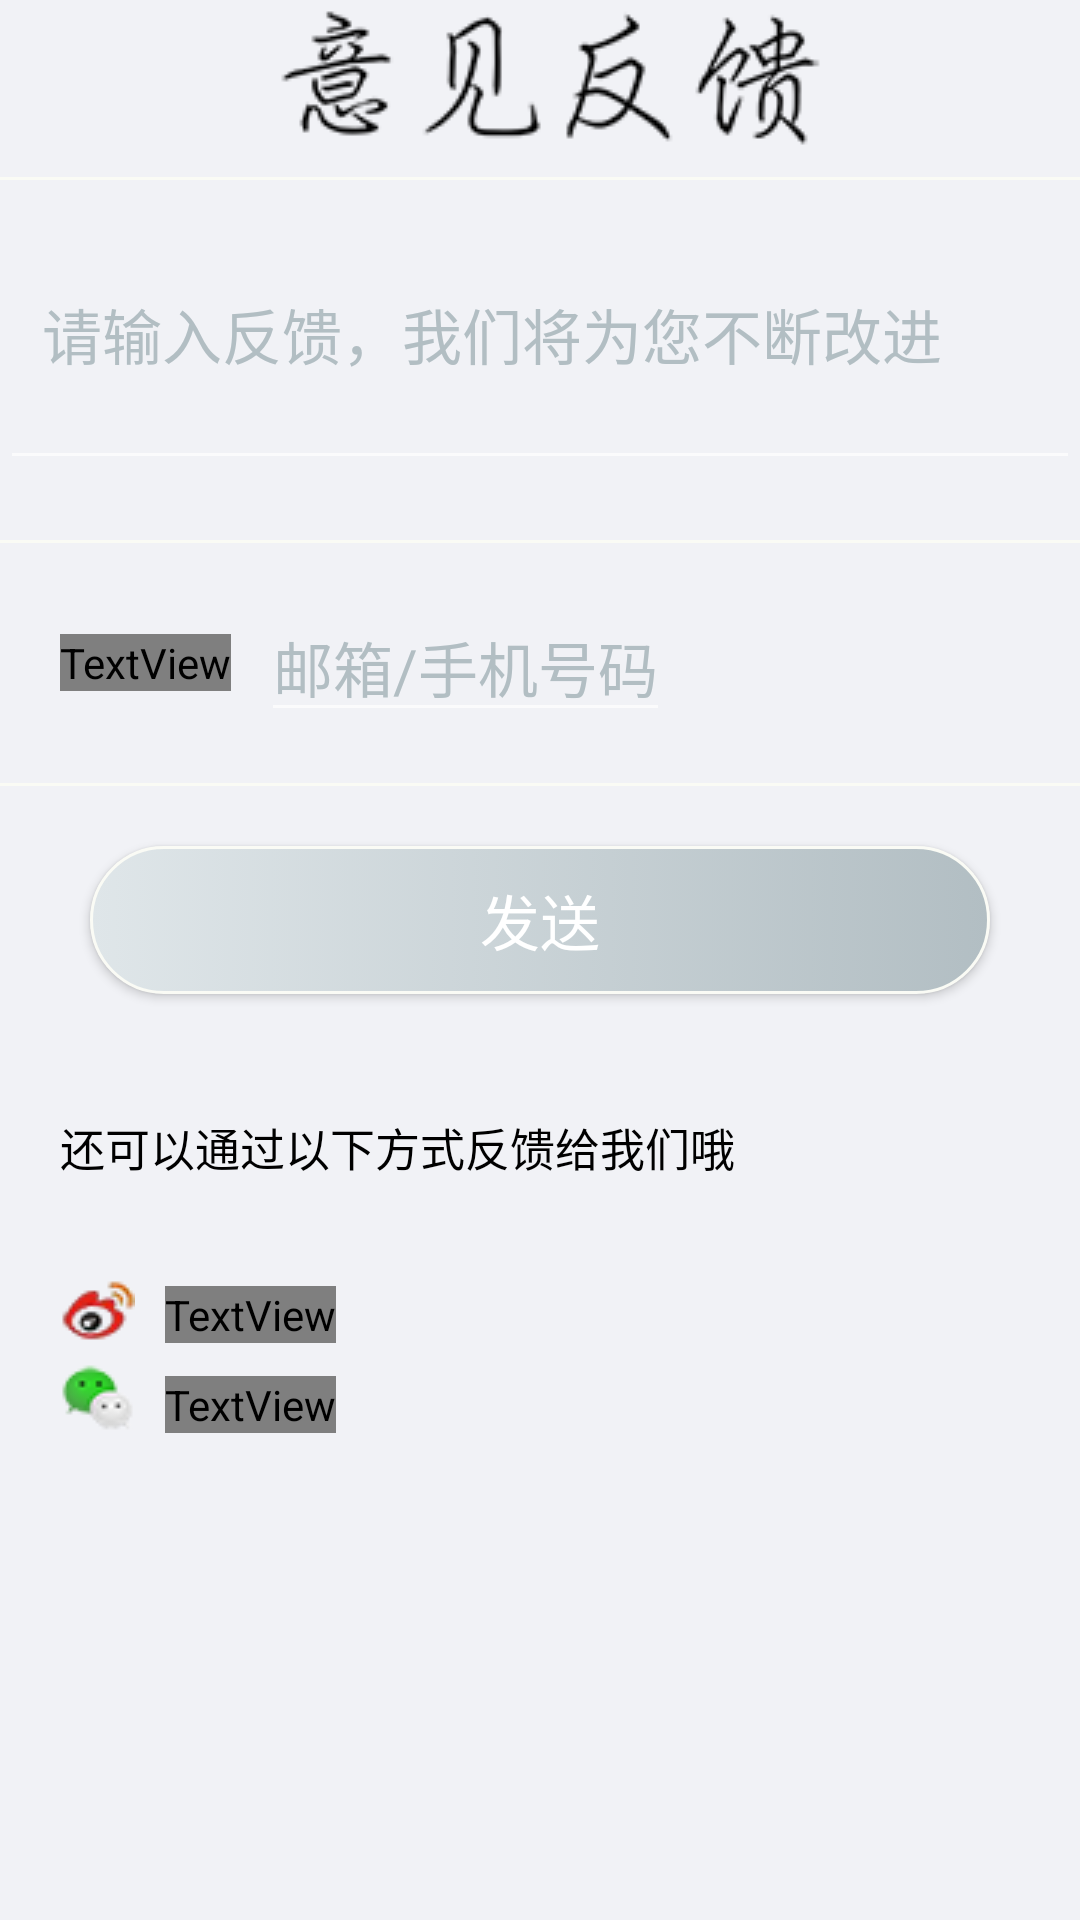

Android layout source for this screen:
<!-- AndroidManifest.xml: application theme AppTheme -->
<!-- res/layout/activity_feedback.xml -->
<?xml version="1.0" encoding="utf-8"?>
<LinearLayout xmlns:android="http://schemas.android.com/apk/res/android"
    xmlns:app="http://schemas.android.com/apk/res-auto"
    xmlns:tools="http://schemas.android.com/tools"
    android:layout_width="match_parent"
    android:layout_height="match_parent"
    tools:context="ir.mhkz.loginandregister.FeedbackActivity"
    android:orientation="vertical"
    android:background="#f1f2f6">

    <ImageView
        android:layout_gravity="center"
        android:layout_width="wrap_content"
        android:layout_height="wrap_content"
        android:background="@drawable/feedback_text"/>
    <View
        android:layout_width="match_parent"
        android:layout_height="1dp"
        android:layout_marginTop="10dp"
        android:background="#fafbf5"/>
    <EditText
        android:id="@+id/FeedBack_tv"
        android:layout_width="match_parent"
        android:layout_height="100dp"
        android:hint="  请输入反馈，我们将为您不断改进"
        android:textColorHint="#b2bec3"
        android:textSize="20sp"
        android:textColor="@color/black"/>
    
        
        
        

    <View
        android:layout_width="match_parent"
        android:layout_height="1dp"
        android:layout_marginTop="20dp"
        android:background="#fafbf5"/>
    <LinearLayout
        android:layout_width="match_parent"
        android:layout_height="80dp"
        android:orientation="horizontal">

        <TextView
            android:id="@+id/textView"
            android:layout_width="wrap_content"
            android:layout_height="wrap_content"
            android:layout_gravity="center"
            android:layout_marginLeft="20dp"
            android:hint="联系方式"
            android:textColor="@color/grey_600"
            android:textSize="20sp"
            android:textColorHint="#b2bec3"/>

        <EditText
            android:id="@+id/ContactInformation_tv"
            android:layout_width="wrap_content"
            android:layout_height="wrap_content"
            android:layout_marginLeft="10dp"
            android:hint="邮箱/手机号码"
            android:textColorHint="#b2bec3"
            android:textSize="20sp"
            android:layout_gravity="center"
            android:textColor="@color/black"/>
    </LinearLayout>
    <View
        android:layout_width="match_parent"
        android:layout_height="1dp"
        android:background="#fafbf5"/>

    <Button
        android:id="@+id/feedback"
        android:layout_width="300dp"
        android:layout_height="wrap_content"
        android:layout_gravity="center"
        android:layout_marginTop="20dp"
        android:background="@drawable/setting_button_cycle_shape"
        android:text="发送"
        android:textColor="#FFFFFF"
        android:textSize="20sp" />

    <LinearLayout
        android:layout_width="match_parent"
        android:layout_height="wrap_content"
        android:layout_marginTop="40dp"
        android:orientation="vertical">
        <TextView
            android:layout_width="match_parent"
            android:layout_height="wrap_content"
            android:layout_marginLeft="20dp"
            android:text="还可以通过以下方式反馈给我们哦"
            android:textSize="15sp"
            android:textColor="#000000"/>
        <LinearLayout
            android:layout_width="match_parent"
            android:layout_height="30dp"
            android:layout_marginTop="30dp"
            android:layout_marginLeft="20dp"
            android:orientation="horizontal">
            <ImageView
                android:layout_width="wrap_content"
                android:layout_height="wrap_content"
                android:background="@drawable/weibo"/>
            <TextView
                android:layout_width="wrap_content"
                android:layout_height="wrap_content"
                android:layout_gravity="center"
                android:layout_marginLeft="10dp"
                android:text="官方微博：暂时没有"
                android:textColor="@color/grey_600"/>
        </LinearLayout>
        <LinearLayout
            android:layout_width="match_parent"
            android:layout_height="30dp"
            android:layout_marginLeft="20dp"
            android:orientation="horizontal">
            <ImageView
                android:layout_width="wrap_content"
                android:layout_height="wrap_content"
                android:background="@drawable/weixin"/>
            <TextView
                android:layout_width="wrap_content"
                android:layout_height="wrap_content"
                android:layout_gravity="center"
                android:layout_marginLeft="10dp"
                android:text="官方微信：z15626110865"
                android:textColor="@color/grey_600"/>
        </LinearLayout>
    </LinearLayout>
</LinearLayout>
<!-- resources referenced by this layout -->
<resources>
  <color name="black">#000000</color>
  <!-- drawable feedback_text: png bitmap (drawable, 6790 bytes) -->
  <!-- drawable setting_button_cycle_shape (drawable) -->
  <?xml version="1.0" encoding="utf-8"?>
  <selector xmlns:android="http://schemas.android.com/apk/res/android">
      <item android:state_pressed="false">
          <shape android:shape="rectangle" >
              <solid android:color="#ff58bb52" />
              
              <gradient
                  android:angle="0"
                  android:startColor="#dfe6e9"
                  android:endColor="#b2bec3" />
              
              <corners android:radius="50dp" />
              
              <stroke
                  android:width="1dp"
                  android:color="#fafbf5" />
              <padding
                  android:left="10dp"
                  android:top="10dp"
                  android:right="10dp"
                  android:bottom="10dp" />
          </shape>
      </item>
  
      <item  android:state_pressed="true">
          <shape>
              
              <solid android:color="#dfe4ea"/>
              
              <corners android:radius="100dp"/>
              
              <stroke
                  android:width="1dp"
                  android:color="#ffeaa7"/>
              <padding
                  android:left="10dp"
                  android:top="10dp"
                  android:right="10dp"
                  android:bottom="10dp" />
          </shape>
      </item>
  </selector>
  <!-- drawable weibo: png bitmap (drawable, 4352 bytes) -->
  <!-- drawable weixin: png bitmap (drawable, 4271 bytes) -->
  <style name="AppTheme" parent="@style/Theme.AppCompat.NoActionBar">
          <item name="android:windowFullscreen">true</item>
          <item name="colorAccent">@color/colorAccent</item>
          <item name="colorPrimary">@color/colorPrimary</item>
          <item name="colorPrimaryDark">@color/colorPrimaryDark</item>
      </style>
  <color name="colorAccent">#FFFFFF</color>
  <color name="colorPrimary">#3F51B5</color>
  <color name="colorPrimaryDark">#303F9F</color>
</resources>
